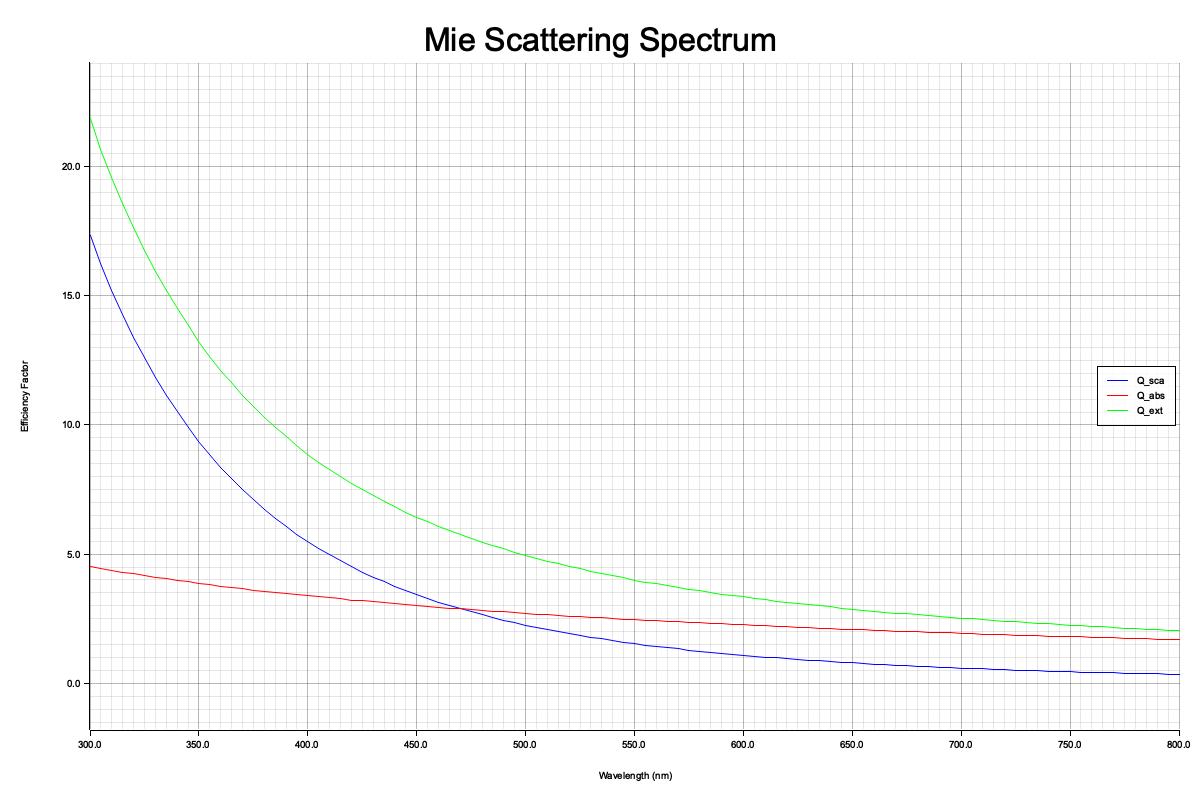

Source data for this figure (header and first rows):
Wavelength (nm), Q_sca, Q_abs, Q_ext
300, 17.35, 4.513, 21.86
305, 16.24, 4.439, 20.68
310, 15.22, 4.368, 19.58
315, 14.27, 4.299, 18.57
320, 13.4, 4.231, 17.63
325, 12.6, 4.166, 16.76
330, 11.85, 4.103, 15.95
335, 11.16, 4.042, 15.2
340, 10.52, 3.982, 14.5
345, 9.919, 3.925, 13.84
350, 9.364, 3.869, 13.23
355, 8.848, 3.814, 12.66
360, 8.366, 3.761, 12.13
365, 7.917, 3.71, 11.63
370, 7.498, 3.66, 11.16
375, 7.106, 3.611, 10.72
380, 6.739, 3.563, 10.3
385, 6.396, 3.517, 9.913
390, 6.074, 3.472, 9.546
395, 5.772, 3.428, 9.2
400, 5.489, 3.385, 8.874
405, 5.223, 3.343, 8.566
410, 4.973, 3.303, 8.275
415, 4.737, 3.263, 8
420, 4.516, 3.224, 7.74
425, 4.307, 3.186, 7.493
430, 4.11, 3.149, 7.259
435, 3.924, 3.113, 7.037
440, 3.749, 3.077, 6.826
445, 3.583, 3.043, 6.626
450, 3.427, 3.009, 6.436
455, 3.279, 2.976, 6.255
460, 3.138, 2.944, 6.082
465, 3.006, 2.912, 5.917
470, 2.88, 2.881, 5.761
475, 2.76, 2.851, 5.611
480, 2.647, 2.821, 5.468
485, 2.54, 2.792, 5.331
490, 2.438, 2.763, 5.201
495, 2.341, 2.735, 5.076
500, 2.248, 2.708, 4.956
505, 2.161, 2.681, 4.842
510, 2.077, 2.655, 4.732
515, 1.998, 2.629, 4.627
520, 1.922, 2.604, 4.526
525, 1.85, 2.579, 4.429
530, 1.781, 2.555, 4.336
535, 1.715, 2.531, 4.246
540, 1.653, 2.507, 4.16
545, 1.593, 2.484, 4.077
550, 1.536, 2.462, 3.998
555, 1.481, 2.44, 3.921
560, 1.429, 2.418, 3.847
565, 1.379, 2.397, 3.775
570, 1.331, 2.376, 3.707
575, 1.285, 2.355, 3.64
580, 1.242, 2.335, 3.576
585, 1.2, 2.315, 3.514
590, 1.16, 2.295, 3.455
595, 1.121, 2.276, 3.397
... 41 more rows
